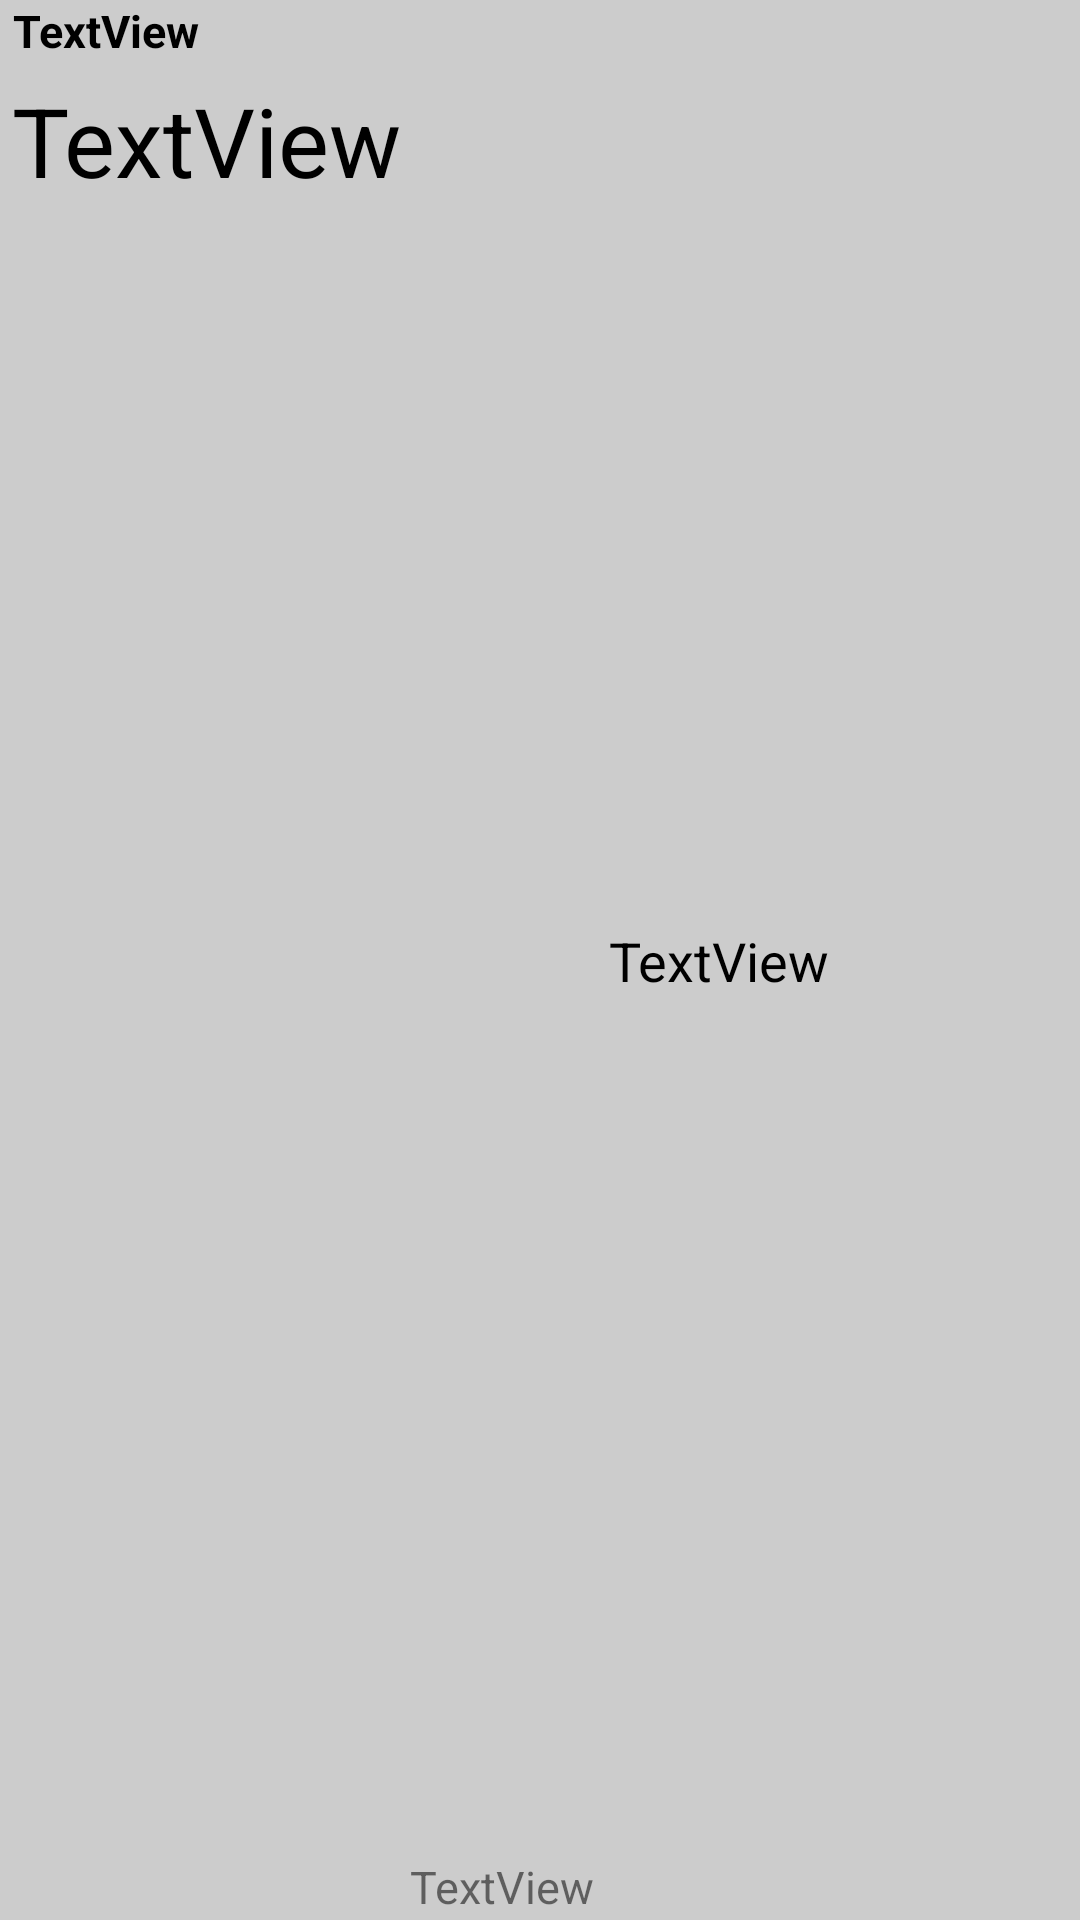

Layout XML and referenced resources for this Android screen:
<!-- AndroidManifest.xml: application theme Theme.RecyclerView -->
<!-- res/layout/bloodpressure_item.xml -->
<?xml version="1.0" encoding="utf-8"?>
<androidx.constraintlayout.widget.ConstraintLayout xmlns:android="http://schemas.android.com/apk/res/android"
    xmlns:app="http://schemas.android.com/apk/res-auto"
    xmlns:tools="http://schemas.android.com/tools"
    android:layout_width="match_parent"
    android:layout_height="wrap_content">

    <TextView
        android:id="@+id/itemTitle"
        android:layout_width="wrap_content"
        android:layout_height="wrap_content"
        android:layout_marginStart="2dp"
        android:text="TextView"
        android:textColor="@color/black"
        android:textSize="15dp"
        android:textStyle="bold"
        app:layout_constraintEnd_toEndOf="parent"
        app:layout_constraintHorizontal_bias="0.008"
        app:layout_constraintStart_toStartOf="parent"
        app:layout_constraintTop_toTopOf="parent" />

    <TextView
        android:id="@+id/linkTitle"
        android:layout_width="wrap_content"
        android:layout_height="wrap_content"
        android:layout_marginStart="2dp"
        android:layout_marginTop="5dp"
        android:text="TextView"
        android:textColor="@color/black"
        android:textSize="32dp"
        app:layout_constraintBottom_toBottomOf="parent"
        app:layout_constraintEnd_toEndOf="parent"
        app:layout_constraintHorizontal_bias="0.009"
        app:layout_constraintStart_toStartOf="parent"
        app:layout_constraintTop_toBottomOf="@+id/itemTitle"
        app:layout_constraintVertical_bias="0.0" />

    <TextView
        android:id="@+id/priceTitle"
        android:layout_width="wrap_content"
        android:layout_height="wrap_content"
        android:layout_marginTop="10dp"
        android:layout_marginBottom="10dp"
        android:text="TextView"
        android:textColor="@color/black"
        android:textSize="18dp"
        app:layout_constraintBottom_toBottomOf="parent"
        app:layout_constraintEnd_toEndOf="parent"
        app:layout_constraintHorizontal_bias="0.621"
        app:layout_constraintStart_toEndOf="@+id/itemTitle"
        app:layout_constraintTop_toTopOf="parent" />

    <TextView
        android:id="@+id/unita"
        android:layout_width="wrap_content"
        android:layout_height="wrap_content"
        android:layout_marginBottom="1dp"
        android:text="TextView"
        android:textSize="15dp"
        app:layout_constraintBottom_toBottomOf="parent"
        app:layout_constraintEnd_toStartOf="@+id/priceTitle"
        app:layout_constraintHorizontal_bias="0.333"
        app:layout_constraintStart_toEndOf="@+id/linkTitle"
        app:layout_constraintTop_toTopOf="@+id/linkTitle"
        app:layout_constraintVertical_bias="1.0" />

</androidx.constraintlayout.widget.ConstraintLayout>
<!-- resources referenced by this layout -->
<resources>
  <color name="black">#FF000000</color>
  <style name="Theme.RecyclerView" parent="Theme.MaterialComponents.DayNight.DarkActionBar">
          
          <item name="colorPrimary">@color/black</item>
          <item name="colorPrimaryVariant">@color/gray</item>
          <item name="colorOnPrimary">@color/white</item>
          
          <item name="colorSecondary">@color/teal_200</item>
          <item name="colorSecondaryVariant">@color/teal_700</item>
          <item name="colorOnSecondary">@color/black</item>
          <item name="android:colorBackground">@color/gray</item>
          
          <item name="android:statusBarColor">?attr/colorPrimaryVariant</item>
          
      </style>
  <color name="gray">#CCCCCC</color>
  <color name="white">#FFFFFFFF</color>
  <color name="teal_200">#FF03DAC5</color>
  <color name="teal_700">#FF018786</color>
</resources>
